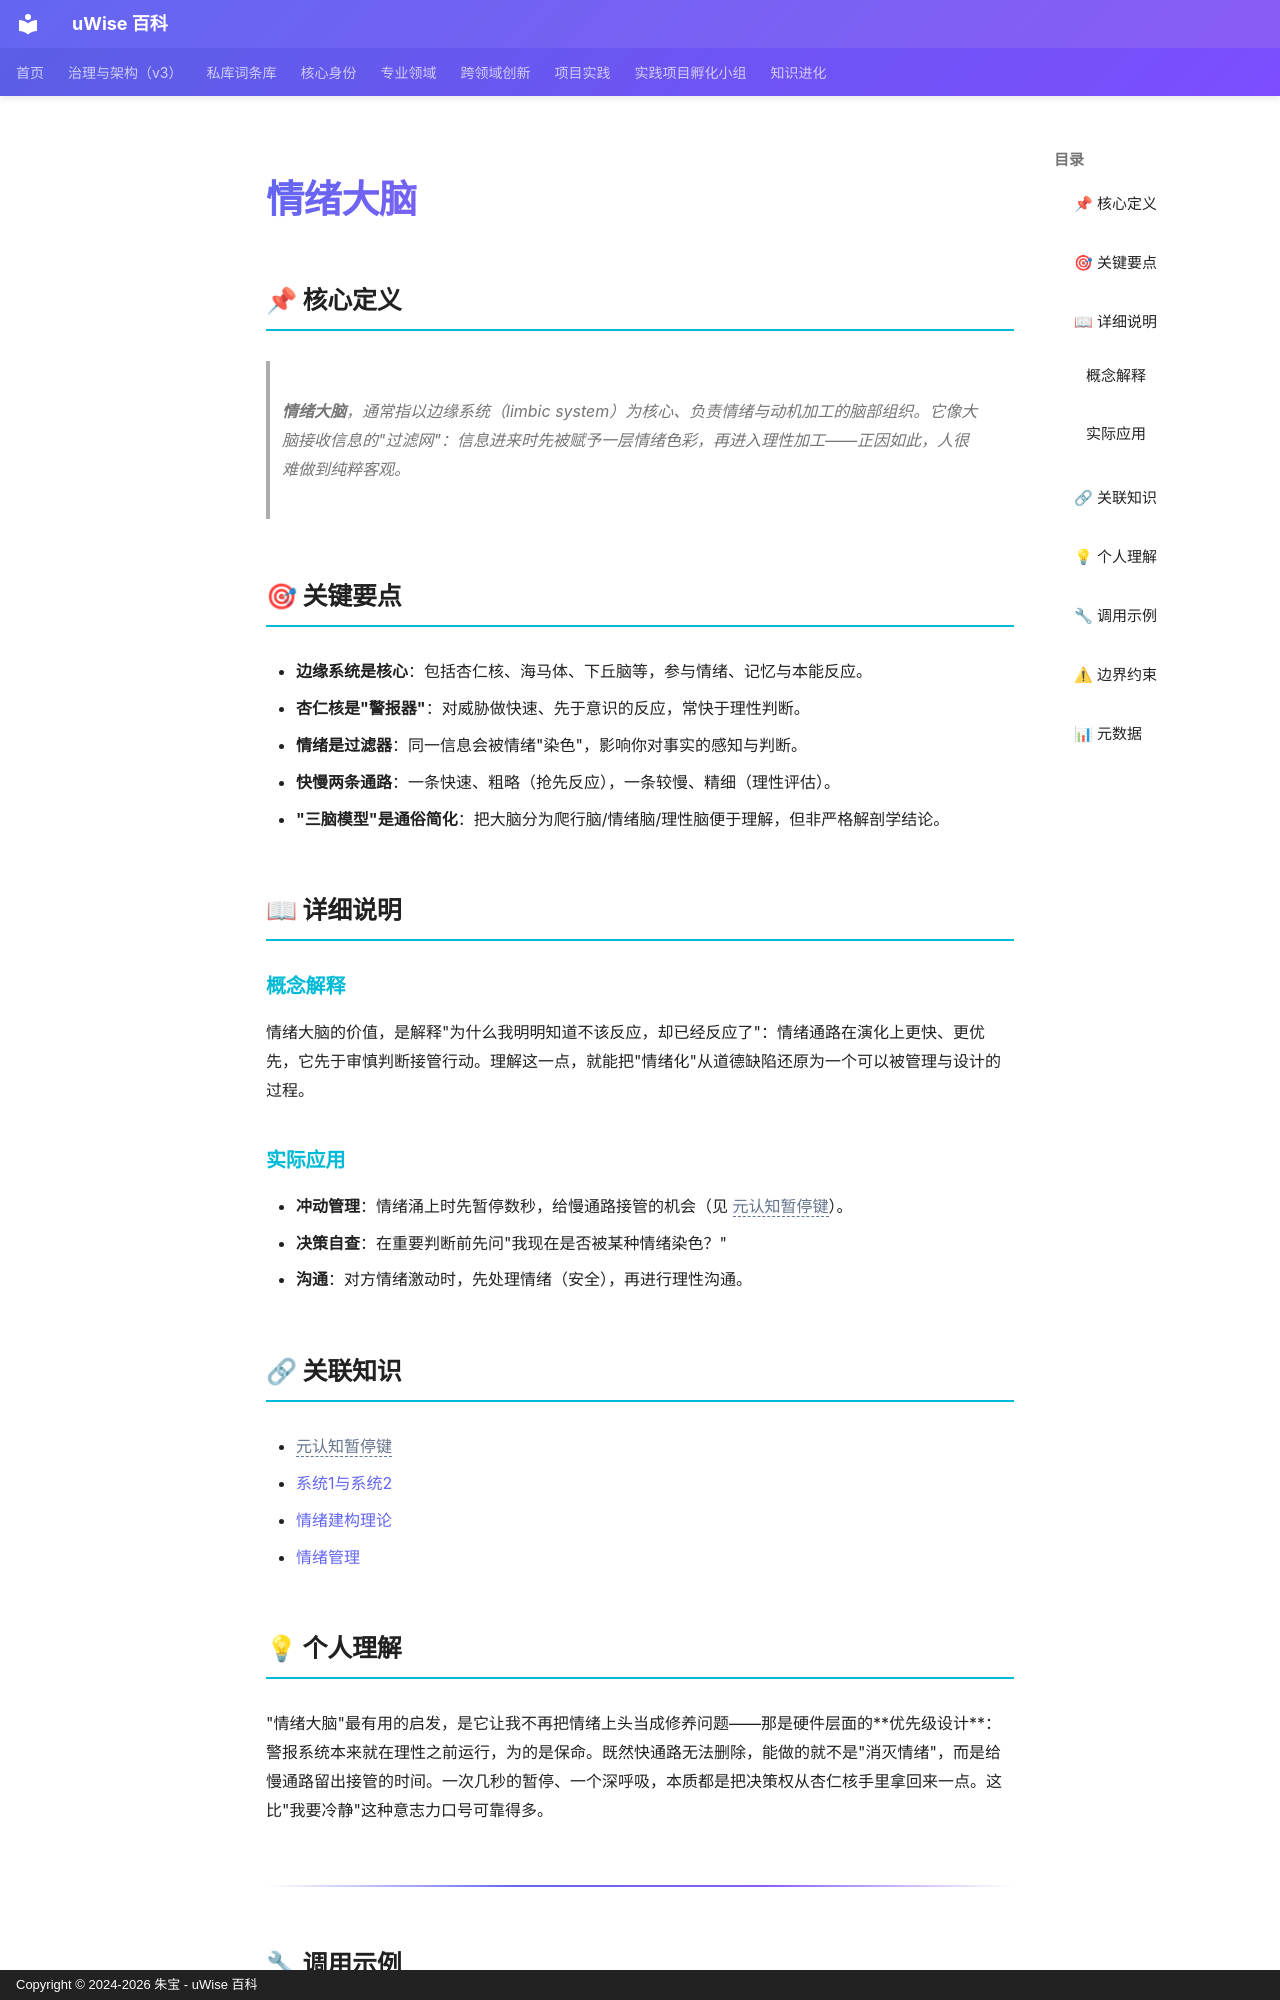

repository: zhubao315/uWise · page: vault-encyclopedia/md-633c9a50/index.html · generator: mkdocs · copyright: Copyright © 2024-2026 朱宝 - uWise 百科

---
title: "情绪大脑"
description: "情绪大脑，通常指以边缘系统（limbic system）为核心、负责情绪与动机加工的脑部组织。它像大脑接收信息的\"过滤网\"：信息进来时先被赋予一层情绪色彩，再进入理性加工——正因如此，人很难做到纯粹客观。"
---

# 情绪大脑

## 📌 核心定义

> **情绪大脑**，通常指以边缘系统（limbic system）为核心、负责情绪与动机加工的脑部组织。它像大脑接收信息的"过滤网"：信息进来时先被赋予一层情绪色彩，再进入理性加工——正因如此，人很难做到纯粹客观。

## 🎯 关键要点

- **边缘系统是核心**：包括杏仁核、海马体、下丘脑等，参与情绪、记忆与本能反应。
- **杏仁核是"警报器"**：对威胁做快速、先于意识的反应，常快于理性判断。
- **情绪是过滤器**：同一信息会被情绪"染色"，影响你对事实的感知与判断。
- **快慢两条通路**：一条快速、粗略（抢先反应），一条较慢、精细（理性评估）。
- **"三脑模型"是通俗简化**：把大脑分为爬行脑/情绪脑/理性脑便于理解，但非严格解剖学结论。

## 📖 详细说明

### 概念解释

情绪大脑的价值，是解释"为什么我明明知道不该反应，却已经反应了"：情绪通路在演化上更快、更优先，它先于审慎判断接管行动。理解这一点，就能把"情绪化"从道德缺陷还原为一个可以被管理与设计的过程。

### 实际应用

- **冲动管理**：情绪涌上时先暂停数秒，给慢通路接管的机会（见 <span class="uw-unresolved" data-target="元认知暂停键" title="未解析的双链目标：元认知暂停键">元认知暂停键</span>）。
- **决策自查**：在重要判断前先问"我现在是否被某种情绪染色？"
- **沟通**：对方情绪激动时，先处理情绪（安全），再进行理性沟通。

## 🔗 关联知识

- <span class="uw-unresolved" data-target="元认知暂停键" title="未解析的双链目标：元认知暂停键">元认知暂停键</span>
- [系统1与系统2](../1-2-md-5e8cf26f/)
- [情绪建构理论](../md-0978236b/)
- [情绪管理](../md-77bd0e64/)

## 💡 个人理解

"情绪大脑"最有用的启发，是它让我不再把情绪上头当成修养问题——那是硬件层面的**优先级设计**：警报系统本来就在理性之前运行，为的是保命。既然快通路无法删除，能做的就不是"消灭情绪"，而是给慢通路留出接管的时间。一次几秒的暂停、一个深呼吸，本质都是把决策权从杏仁核手里拿回来一点。这比"我要冷静"这种意志力口号可靠得多。

---
